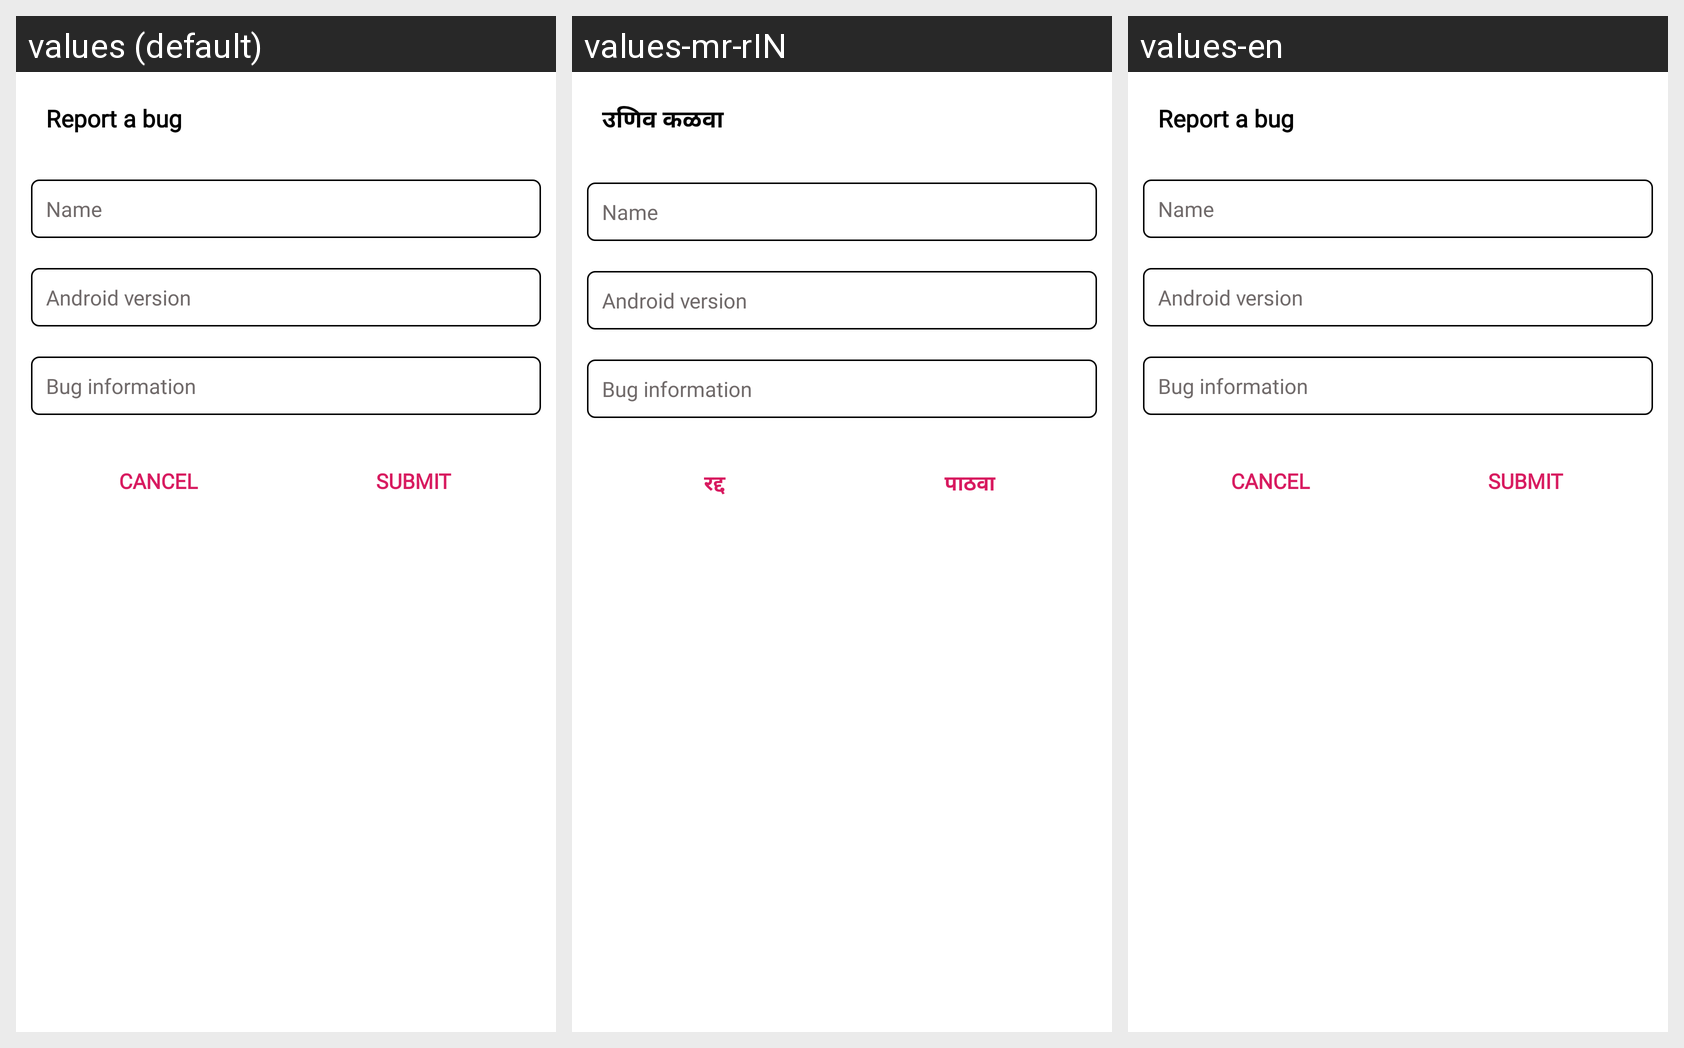

This grid shows one Android layout under several languages. Give, for every string resource on the screen, its name, the default text and each shown locale's text.
Android screen res/layout/alert_dialog.xml rendered under 3 locales, left to right: values (default), values-mr-rIN, values-en. Device: Nexus 5 (rendered at 1080×1920; each locale shown at half size, 540×960, under a caption strip naming it); theme AppTheme.
Strings drawn on this screen, with the default value and each locale's value (text and hints the layout hard-codes, and strings that could not be matched under every locale, appear in the picture but are not listed):

feedback_and_suggestion
  values: Report a bug
  values-mr-rIN: उणिव कळवा
  values-en: Report a bug

alert_dialog_name
  values: Name
  values-mr-rIN: Name  [not translated; the default value is used]
  values-en: Name  [not translated; the default value is used]

android_version
  values: Android version
  values-mr-rIN: Android version  [not translated; the default value is used]
  values-en: Android version  [not translated; the default value is used]

bug_information
  values: Bug information
  values-mr-rIN: Bug information  [not translated; the default value is used]
  values-en: Bug information  [not translated; the default value is used]

cancel
  values: Cancel
  values-mr-rIN: रद्द
  values-en: Cancel

submit
  values: Submit
  values-mr-rIN: पाठवा
  values-en: Submit
